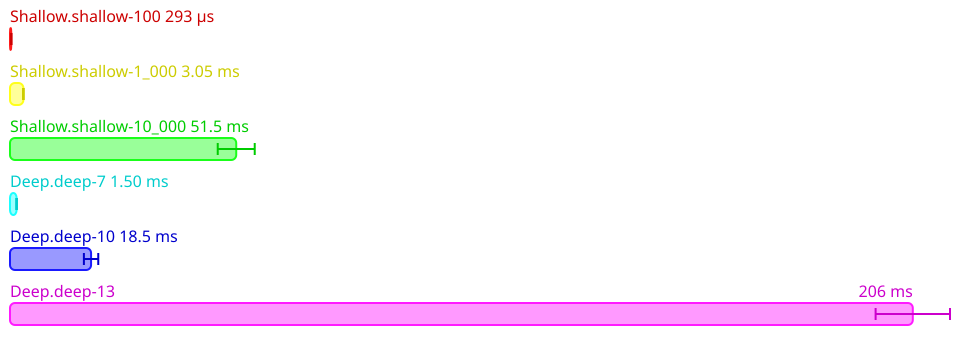

Data behind this chart, as committed beside it:
Name, Mean (ps), 2*Stdev (ps), Allocated, Copied, Peak Memory
All.Shallow.shallow-100, 292532859, 28801148, 1310955, 10691, 54525952
All.Shallow.shallow-1_000, 3049193143, 88358058, 13198740, 771169, 54525952
All.Shallow.shallow-10_000, 51522122200, 4211927406, 133449523, 36612947, 54525952
All.Deep.deep-7, 1501269843, 84887568, 5933517, 59400, 54525952
All.Deep.deep-10, 18464579600, 1635584444, 60592160, 5369810, 54525952
All.Deep.deep-13, 205609484200, 8471153018, 618233287, 88371186, 54525952
